Photos from the image-classification dataset "16kImages" in the GitHub repository oscleong/molecular_imaging_repository. Its 2 classes are: inversion symmetry false, inversion symmetry true.

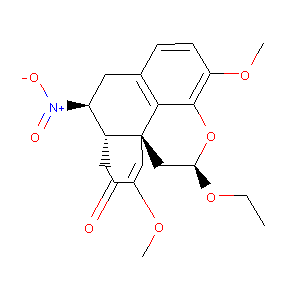
Label: inversion symmetry true

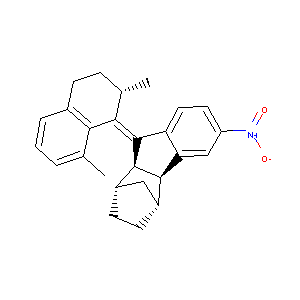
Label: inversion symmetry true

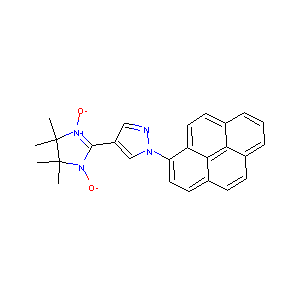
Label: inversion symmetry false

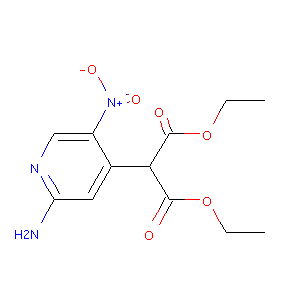
Label: inversion symmetry true

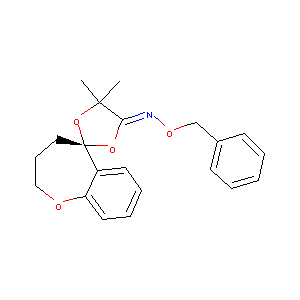
Label: inversion symmetry false

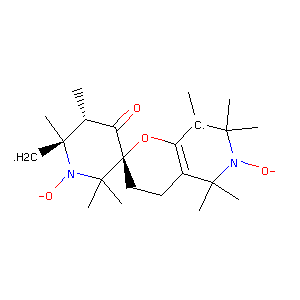
Label: inversion symmetry false
